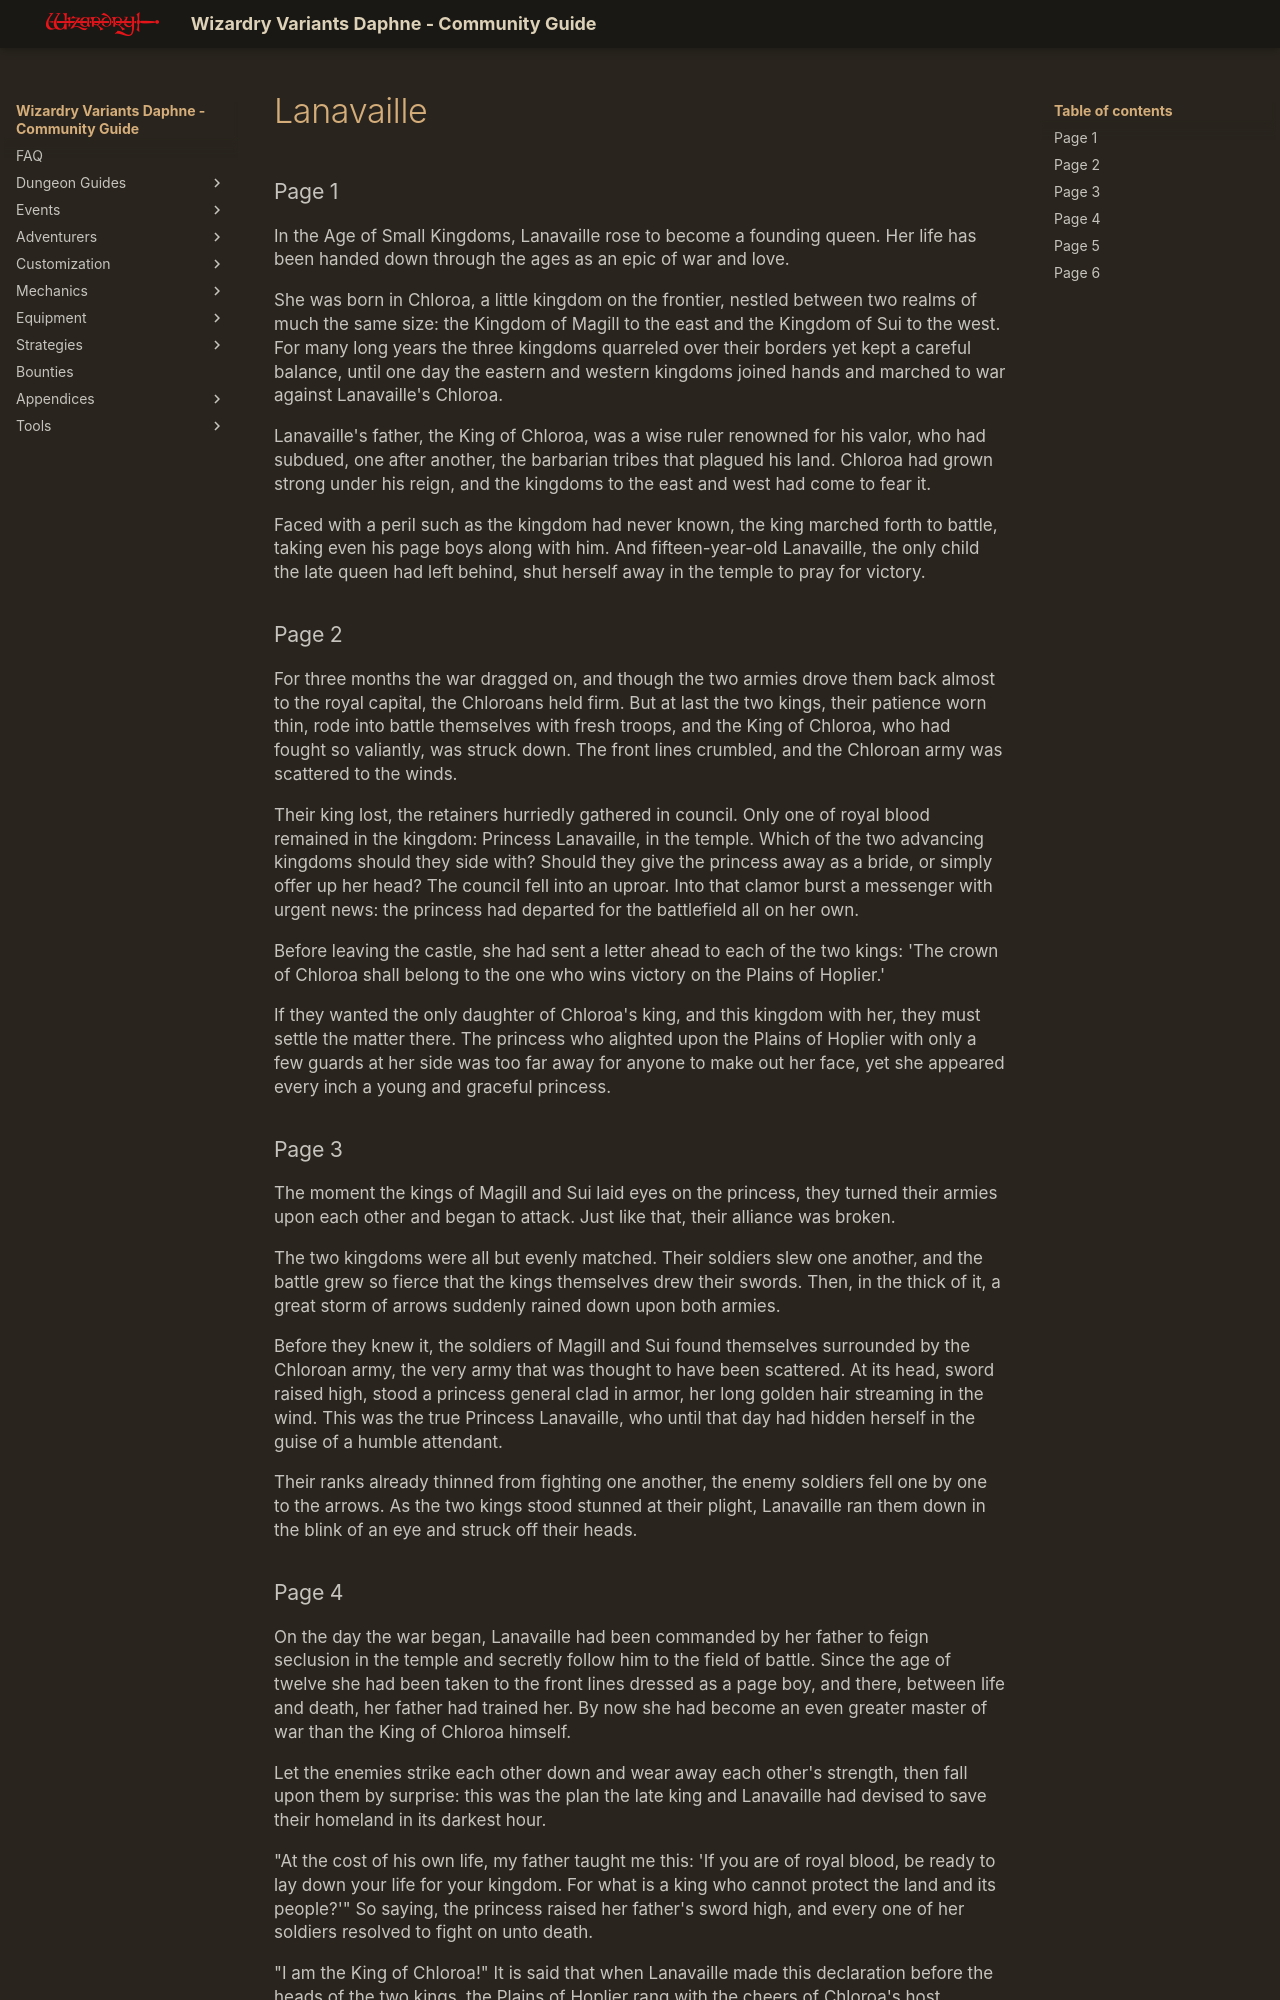

repository: itsnicksia/wizardry-daphne-guide · page: adventurers/legendary-adventurers/life-stories/Lanavaille/index.html · generator: mkdocs

### Page 1  
In the Age of Small Kingdoms, Lanavaille rose to become a founding queen. Her life has been handed down through the ages as an epic of war and love.

She was born in Chloroa, a little kingdom on the frontier, nestled between two realms of much the same size: the Kingdom of Magill to the east and the Kingdom of Sui to the west. For many long years the three kingdoms quarreled over their borders yet kept a careful balance, until one day the eastern and western kingdoms joined hands and marched to war against Lanavaille's Chloroa.

Lanavaille's father, the King of Chloroa, was a wise ruler renowned for his valor, who had subdued, one after another, the barbarian tribes that plagued his land. Chloroa had grown strong under his reign, and the kingdoms to the east and west had come to fear it.

Faced with a peril such as the kingdom had never known, the king marched forth to battle, taking even his page boys along with him. And fifteen-year-old Lanavaille, the only child the late queen had left behind, shut herself away in the temple to pray for victory.

### Page 2  
For three months the war dragged on, and though the two armies drove them back almost to the royal capital, the Chloroans held firm. But at last the two kings, their patience worn thin, rode into battle themselves with fresh troops, and the King of Chloroa, who had fought so valiantly, was struck down. The front lines crumbled, and the Chloroan army was scattered to the winds.

Their king lost, the retainers hurriedly gathered in council. Only one of royal blood remained in the kingdom: Princess Lanavaille, in the temple. Which of the two advancing kingdoms should they side with? Should they give the princess away as a bride, or simply offer up her head? The council fell into an uproar. Into that clamor burst a messenger with urgent news: the princess had departed for the battlefield all on her own.

Before leaving the castle, she had sent a letter ahead to each of the two kings: 'The crown of Chloroa shall belong to the one who wins victory on the Plains of Hoplier.'

If they wanted the only daughter of Chloroa's king, and this kingdom with her, they must settle the matter there. The princess who alighted upon the Plains of Hoplier with only a few guards at her side was too far away for anyone to make out her face, yet she appeared every inch a young and graceful princess.

### Page 3  
The moment the kings of Magill and Sui laid eyes on the princess, they turned their armies upon each other and began to attack. Just like that, their alliance was broken.

The two kingdoms were all but evenly matched. Their soldiers slew one another, and the battle grew so fierce that the kings themselves drew their swords. Then, in the thick of it, a great storm of arrows suddenly rained down upon both armies.

Before they knew it, the soldiers of Magill and Sui found themselves surrounded by the Chloroan army, the very army that was thought to have been scattered. At its head, sword raised high, stood a princess general clad in armor, her long golden hair streaming in the wind. This was the true Princess Lanavaille, who until that day had hidden herself in the guise of a humble attendant.

Their ranks already thinned from fighting one another, the enemy soldiers fell one by one to the arrows. As the two kings stood stunned at their plight, Lanavaille ran them down in the blink of an eye and struck off their heads.
